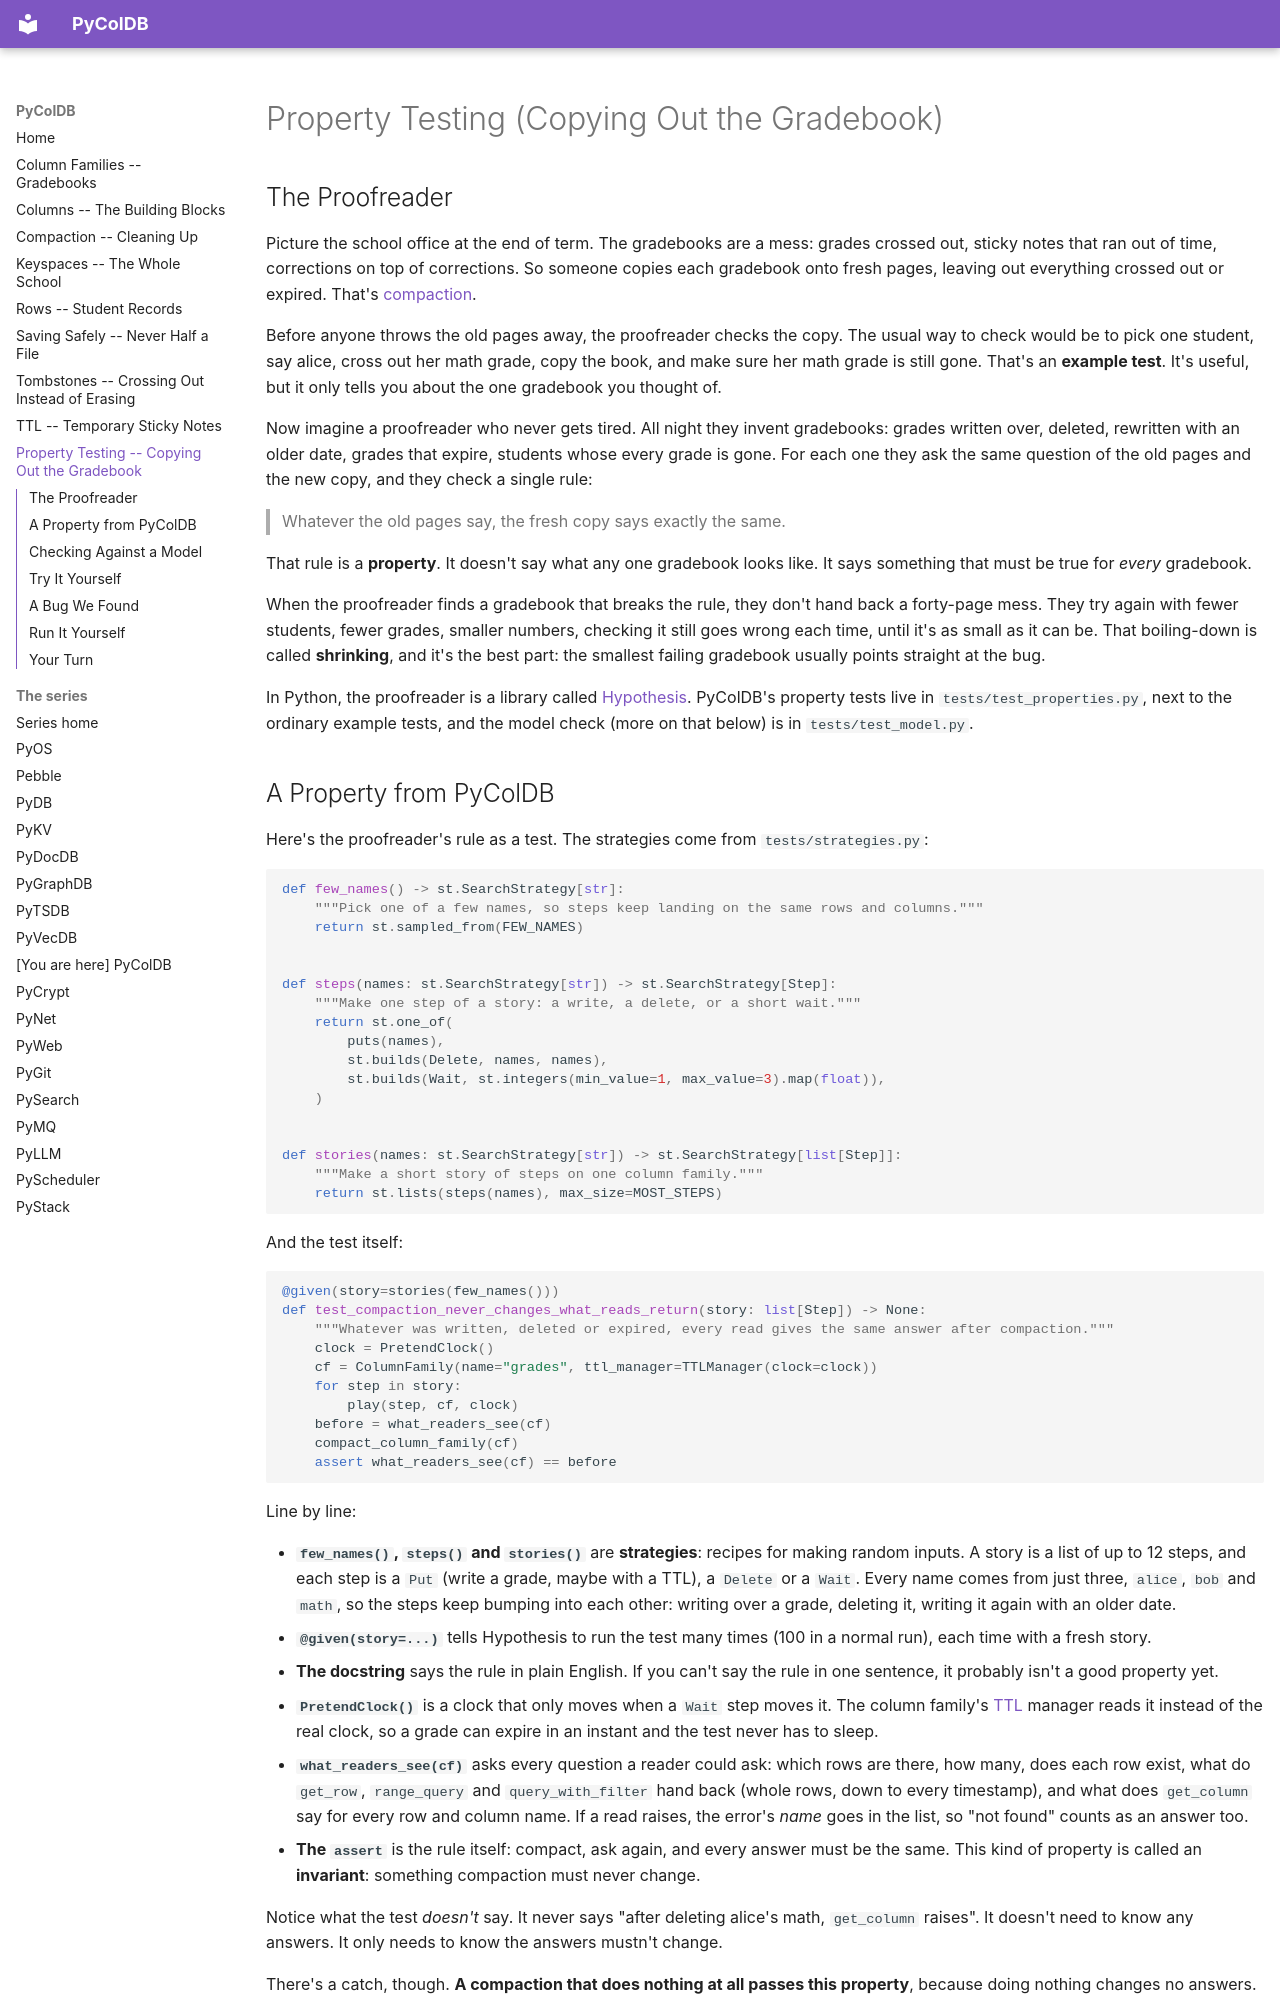

repository: robcox2910/pycoldb · page: property-testing/index.html · generator: mkdocs

# Property Testing (Copying Out the Gradebook)

## The Proofreader

Picture the school office at the end of term. The gradebooks are a mess:
grades crossed out, sticky notes that ran out of time, corrections on top
of corrections. So someone copies each gradebook onto fresh pages, leaving
out everything crossed out or expired. That's
[compaction](concepts/compaction.md).

Before anyone throws the old pages away, the proofreader checks the copy.
The usual way to check would be to pick one student, say alice, cross out
her math grade, copy the book, and make sure her math grade is still gone.
That's an **example test**. It's useful, but it only tells you about the
one gradebook you thought of.

Now imagine a proofreader who never gets tired. All night they invent
gradebooks: grades written over, deleted, rewritten with an older date,
grades that expire, students whose every grade is gone. For each one they
ask the same question of the old pages and the new copy, and they check a
single rule:

> Whatever the old pages say, the fresh copy says exactly the same.

That rule is a **property**. It doesn't say what any one gradebook looks
like. It says something that must be true for *every* gradebook.

When the proofreader finds a gradebook that breaks the rule, they don't
hand back a forty-page mess. They try again with fewer students, fewer
grades, smaller numbers, checking it still goes wrong each time, until it's
as small as it can be. That boiling-down is called **shrinking**, and it's
the best part: the smallest failing gradebook usually points straight at
the bug.

In Python, the proofreader is a library called
[Hypothesis](https://hypothesis.readthedocs.io/). PyColDB's property tests
live in `tests/test_properties.py`, next to the ordinary example tests,
and the model check (more on that below) is in `tests/test_model.py`.
